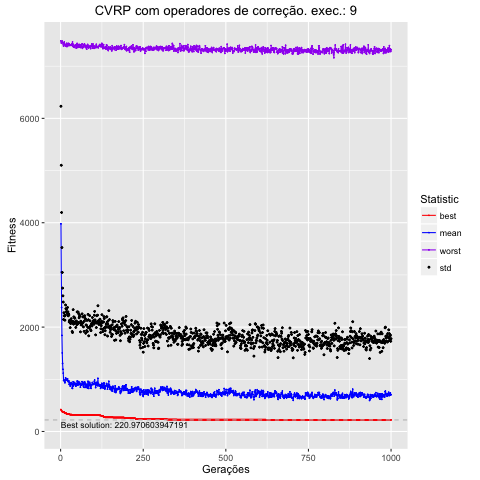

Source data for this figure (header and first rows):
, Total, Media, DesvPad, Minimo, Maximo
1, 3978175, 3978, 2254, 421.2, 7484
2, 3055571, 3056, 2045, 407, 7445
3, 2376576, 2377, 1820, 394.5, 7451
4, 1841599, 1842, 1682, 390, 7451
5, 1505440, 1505, 1543, 378, 7480
6, 1305036, 1305, 1443, 378, 7452
7, 1192304, 1192, 1407, 378, 7452
8, 1117720, 1118, 1362, 375.6, 7410
9, 983603, 983.6, 1162, 375.6, 7386
10, 988496, 988.5, 1287, 375.6, 7450
11, 968743, 968.7, 1250, 375.6, 7462
12, 964299, 964.3, 1247, 353.6, 7415
13, 932818, 932.8, 1200, 353.6, 7420
14, 975205, 975.2, 1252, 353.6, 7389
15, 1027273, 1027, 1397, 353.6, 7397
16, 998759, 998.8, 1355, 353.6, 7389
17, 982815, 982.8, 1314, 351, 7402
18, 1002109, 1002, 1347, 332.9, 7437
19, 984070, 984.1, 1308, 332.9, 7374
20, 979003, 979, 1280, 332.9, 7434
21, 1007532, 1008, 1369, 332.9, 7397
22, 969835, 969.8, 1324, 332.9, 7422
23, 953608, 953.6, 1262, 332.9, 7422
24, 973138, 973.1, 1283, 332.9, 7437
25, 964191, 964.2, 1268, 332.9, 7392
26, 901921, 901.9, 1197, 332.9, 7429
27, 935753, 935.8, 1194, 332.9, 7413
28, 911562, 911.6, 1183, 322.3, 7413
29, 870470, 870.5, 1119, 322.3, 7407
30, 889758, 889.8, 1180, 322.3, 7407
31, 907857, 907.9, 1211, 322.3, 7397
32, 937312, 937.3, 1223, 322.3, 7405
33, 922806, 922.8, 1174, 322.3, 7421
34, 922026, 922, 1154, 322.3, 7421
35, 831155, 831.2, 1085, 320.9, 7396
36, 825132, 825.1, 1070, 320.9, 7464
37, 894569, 894.6, 1215, 320.9, 7379
38, 952688, 952.7, 1381, 320.9, 7421
39, 874412, 874.4, 1183, 320.9, 7377
40, 936580, 936.6, 1260, 320.9, 7365
41, 903700, 903.7, 1194, 320.9, 7363
42, 938788, 938.8, 1243, 320.9, 7361
43, 922631, 922.6, 1247, 320.9, 7384
44, 906391, 906.4, 1183, 320.9, 7404
45, 889662, 889.7, 1192, 320.9, 7404
46, 865807, 865.8, 1129, 320.9, 7404
47, 907808, 907.8, 1181, 320.9, 7351
48, 916144, 916.1, 1200, 320.9, 7344
49, 893255, 893.3, 1153, 320.9, 7415
50, 966008, 966, 1325, 320.9, 7437
51, 885420, 885.4, 1172, 320.9, 7373
52, 955945, 955.9, 1332, 320.9, 7359
53, 957879, 957.9, 1330, 320.9, 7402
54, 894589, 894.6, 1196, 320.9, 7372
55, 945991, 946, 1306, 320.9, 7382
56, 929884, 929.9, 1248, 320.9, 7419
57, 941394, 941.4, 1259, 320.9, 7369
58, 924033, 924, 1299, 320.9, 7392
59, 898036, 898, 1186, 320.9, 7407
60, 847566, 847.6, 1061, 320.9, 7358
... 940 more rows
